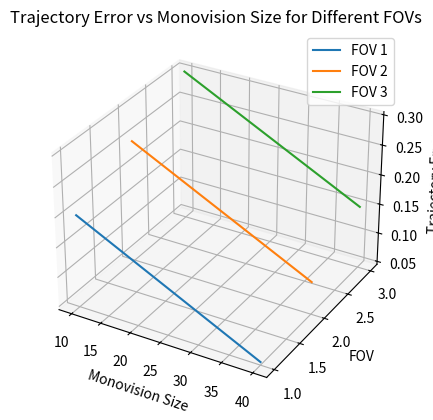

Write the Python code that produced this figure.
import matplotlib.pyplot as plt
from mpl_toolkits.mplot3d import Axes3D
import numpy as np

# 假设这是三组实验数据
# 数据格式：[单目区大小, 轨迹误差]
data_fov1 = np.array([[10, 0.2], [20, 0.15], [30, 0.1], [40, 0.05]])
data_fov2 = np.array([[10, 0.25], [20, 0.2], [30, 0.15], [40, 0.1]])
data_fov3 = np.array([[10, 0.3], [20, 0.25], [30, 0.2], [40, 0.15]])

# 创建一个三维图
fig = plt.figure()
ax = fig.add_subplot(111, projection='3d')

# 设置不同的FOV值
fovs = [1, 2, 3]
data = [data_fov1, data_fov2, data_fov3]

# 绘制每组数据
for i, d in enumerate(data):
    monovision = d[:, 0]
    error = d[:, 1]
    fov = np.full_like(monovision, fovs[i])
    ax.plot(monovision, fov, error, label=f'FOV {fovs[i]}')

# 添加标签和标题
ax.set_xlabel('Monovision Size')
ax.set_ylabel('FOV')
ax.set_zlabel('Trajectory Error')
ax.set_title('Trajectory Error vs Monovision Size for Different FOVs')
ax.legend()

# 显示图形
plt.show()

